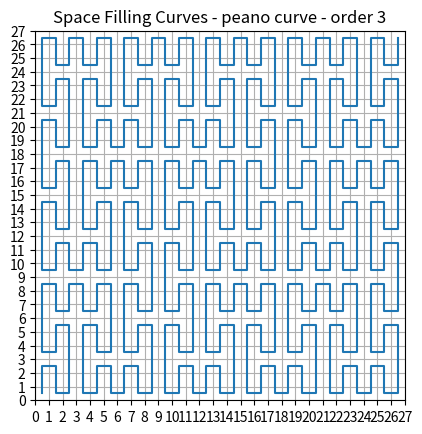

Write the Python code that produced this figure.
#! /usr/bin/env python3
# ------------------------------------------------------------------------------
# Space Filling Curves
# ------------------------------------------------------------------------------
# usage examples:
#
# sfc.py --curve peano --order 2
# sfc.py --curve hilbert --order 3
# sfc.py --curve lebesgue --order 4
# ------------------------------------------------------------------------------
# usage: sfc.py [-h] [--curve curve] [--order order]
#
# options:
#   -h, --help     show this help message and exit
#   --curve curve  type of space filling curve (hilbert, peano, lebesgue)
#   --order order  order of the space filling curve (1, 2, 3, ...)
# ------------------------------------------------------------------------------

import argparse
import matplotlib.pyplot as plt


def peano(i, order):
    """
    Return the coordinates (x, y) of i-th point of the Peano curve of given order.

    References: https://people.csail.mit.edu/jaffer/Geometry/PSFC
    https://codeforces.com/blog/entry/115590

    Parameters:
    -----------
    i : int
        The index of the point of Peano curve
    order : int
        The order of the peano curve.

    Returns:
    --------
    (x, y) : tuple of int
        The coordinates (x, y) of i-th point.
    """

    # find correct order
    for n in range(order):
        if max(i,2) < 3**(2*n):
            order = n
            break


    # convert the number to base 3
    digits = []
    for _ in range(2 * order):
        digits.append(i % 3)
        i //= 3
    digits.reverse()

    # filter the digits into two lists x and y
    a = []
    for _ in range(order):
        a.append([digits[2*_], digits[2*_+1]])

    # apply the inverse peano flip transformations
    R1, R2 = 0, 0
    tam = order
    for column in range(0,tam): #lines of a
        for line in range(0,2): #columns of a

            #build R1:
            R1 = 0
            for j in range(0,column+1): #R1 column
                for k in range(0,line): #R1 line
                    R1 += a[j][k]

            #build R2:
            R2 = 0
            for j in range(0,column): #R2 column
                for k in range(line+1,2): #R2 line
                    R2 += a[j][k]

            #check for the inverse peanos:
            if (R1 % 2 == 1) and a[column][line] != 1:
                a[column][line] = 2 - a[column][line]
            if (R2 % 2 == 1) and a[column][line] != 1:
                a[column][line] = 2 - a[column][line]

    x, y = 0, 0

    for _ in range(len(a)):
        base = (3**(order-_-1))
        x += base * a[_][0]
        y += base * a[_][1]

    return (x, y)


def hilbert(i, order):
    """
    Compute the (x, y) coordinates of the i-th point on a Hilbert curve of a given order.

    Reference: https://thecodingtrain.com/challenges/c3-hilbert-curve

    Parameters:
    -----------
    i : int
        The index of the point on the Hilbert curve.
    order : int
        The order of the Hilbert curve. The curve will cover a 2^order x 2^order grid.

    Returns:
    --------
    (x, y) : tuple of int
        The (x, y) coordinates of the i-th point on the Hilbert curve.
    """

    if i > (2**(2*order))-1 :
        raise ValueError("Number can't be bigger than the number of divisions")

    points = [
        (0, 0),
        (0, 1),
        (1, 1),
        (1, 0),
    ]

    index = i & 3
    x, y = points[index]

    for j in range(1, order):
        i = i >> 2
        shift = 2**j
        index = i & 3

        if (index == 0):
            x, y = y, x
        elif (index == 1):
            x, y = x, y + shift
        elif (index == 2):
            x, y = x + shift, y + shift
        elif (index == 3):
            x, y = 2 * shift - 1 - y, shift - 1 - x

    return (x, y)


def lebesgue(i, order):
    """
    Compute the (x, y) coordinates of the i-th point on a Lesbegue curve of a given order.

    Parameters:
    -----------
    i : int
        The index of the point on the Lesbegue curve.
    order : int
        The order of the Lesbegue curve.  The curve will cover a 4^order x 4^order grid.

    Returns:
    --------
    (x, y) : tuple of int
        The (x, y) coordinates of the i-th point on the Lesbegue curve.
    """

    if i >= (4**order):
        raise ValueError(f"Index i must be less than 4^{order} = {4**order}.")

    def binary(num,size):
      '''
      num - número que queremos converter para binário
      size - tamanho do binário, se o número for menor que 2ˆsize, o binário terá zeros a esquerda

      ex: binary(10,5) = 01010
      '''
      return f"{num:0{size}b}"

    x, y = 0, 0

    binary_num = binary(i,order*2)

    for k in range(order):
        bits = binary_num[2*k : 2*(k+1)]

        shift = 2**(order - k - 1)

        if bits == "01":
            y += shift
        elif bits == "10":
            x += shift
        elif bits == "11":
            x += shift
            y += shift

    return (x,y)


if __name__ == '__main__':
    parser = argparse.ArgumentParser()

    default = {
        'curve': 'peano',
        'order': 3,
    }

    parser.add_argument('--curve', metavar='curve', type=str,
                        default=default['curve'],
                        help='type of space filling curve (hilbert, peano, lebesgue)')
    parser.add_argument('--order', metavar='order', type=int,
                        default=default['order'],
                        help='order of the space filling curve (1, 2, 3, ...)')
    args = parser.parse_args()

    curve = args.curve
    order = args.order

    if curve == 'hilbert':
        n = 2**order
        space_filling_curve = [hilbert(i, order) for i in range(n * n)]
    elif curve == 'peano':
        n = 3**order
        space_filling_curve = [peano(i, order) for i in range(n * n)]
    elif curve == 'lebesgue':
        n = 2**order
        space_filling_curve = [lebesgue(i, order) for i in range(n * n)]
    else:
        raise ValueError('invalid curve type, choose from (hilbert, peano, lebesgue)')

    fig, ax = plt.subplots()

    x = [x + 0.5 for x, y in space_filling_curve]
    y = [y + 0.5 for x, y in space_filling_curve]

    ax.plot(x, y)

    ax.set_xticks(range(n + 1))
    ax.set_yticks(range(n + 1))

    ax.set_xlim(0, n)
    ax.set_ylim(0, n)
    ax.set_aspect('equal')

    plt.grid(True)
    plt.title(f"Space Filling Curves - {default['curve']} curve - order {default['order']}")

    plt.show()
